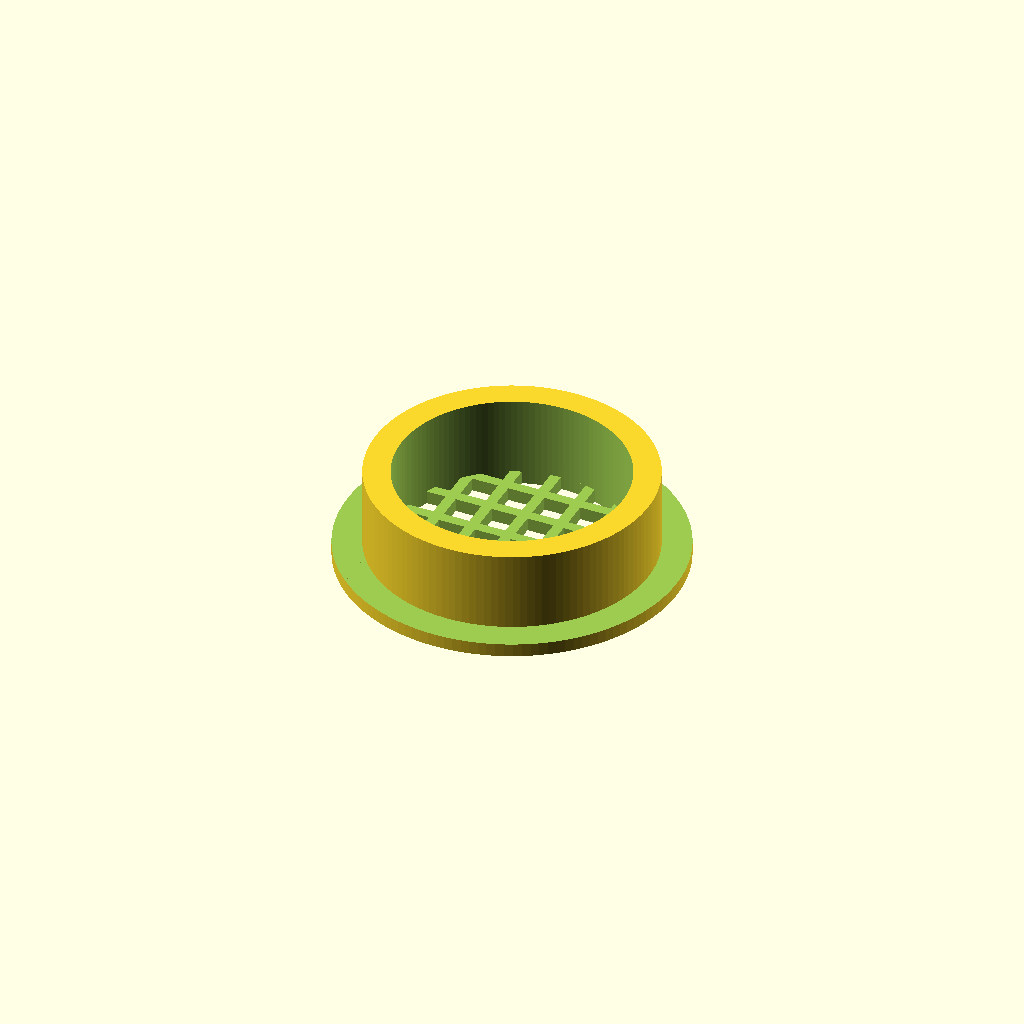
Cell 1 — every parameter at its default value.
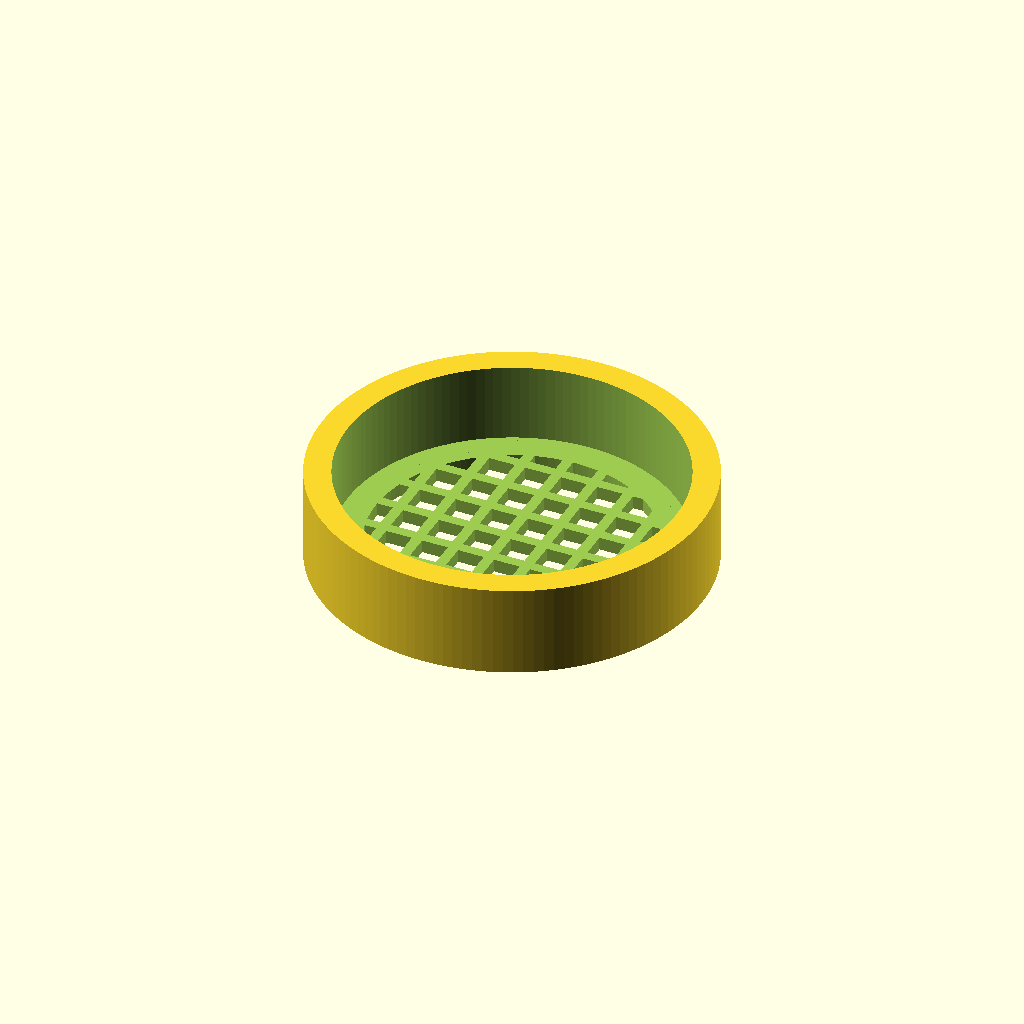
Cell 2 — lip_type set to "outer", the other parameters unchanged.
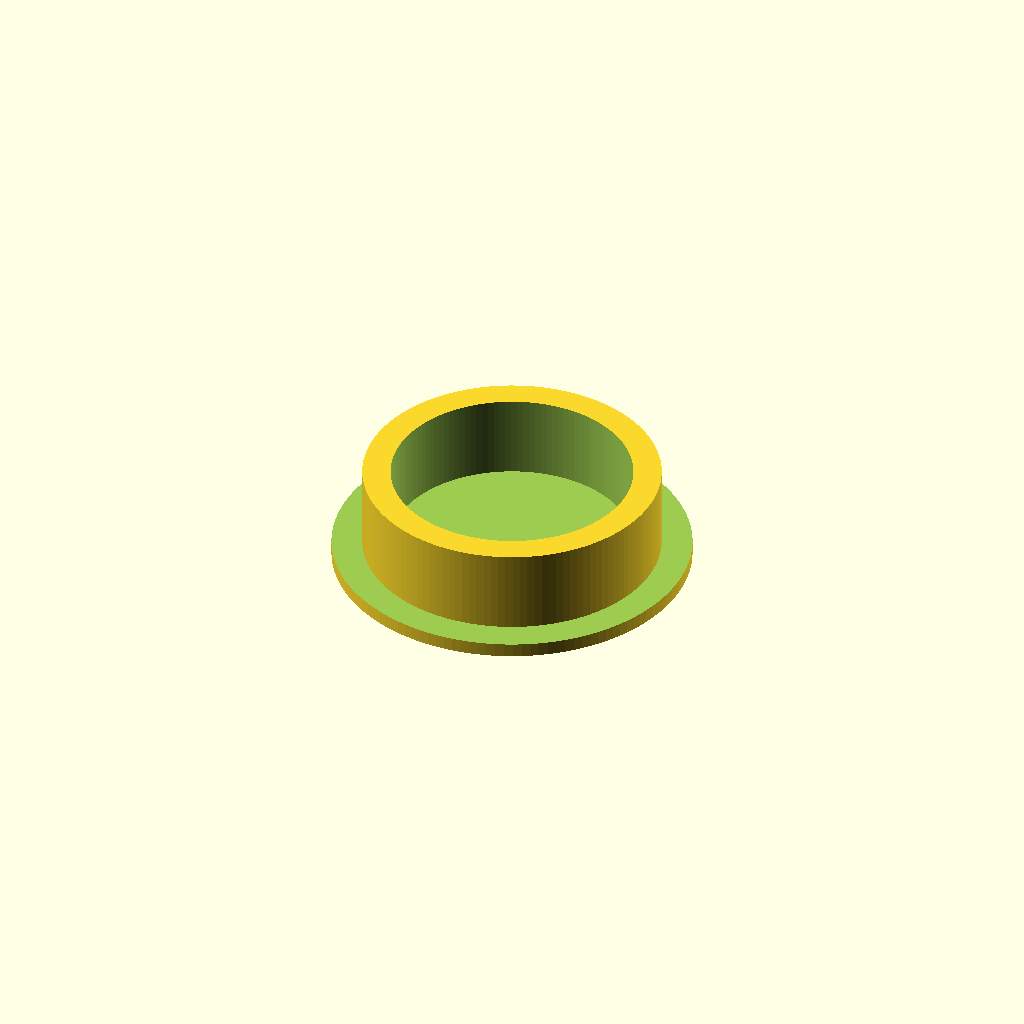
Cell 3: have_mesh = false (everything else at default).
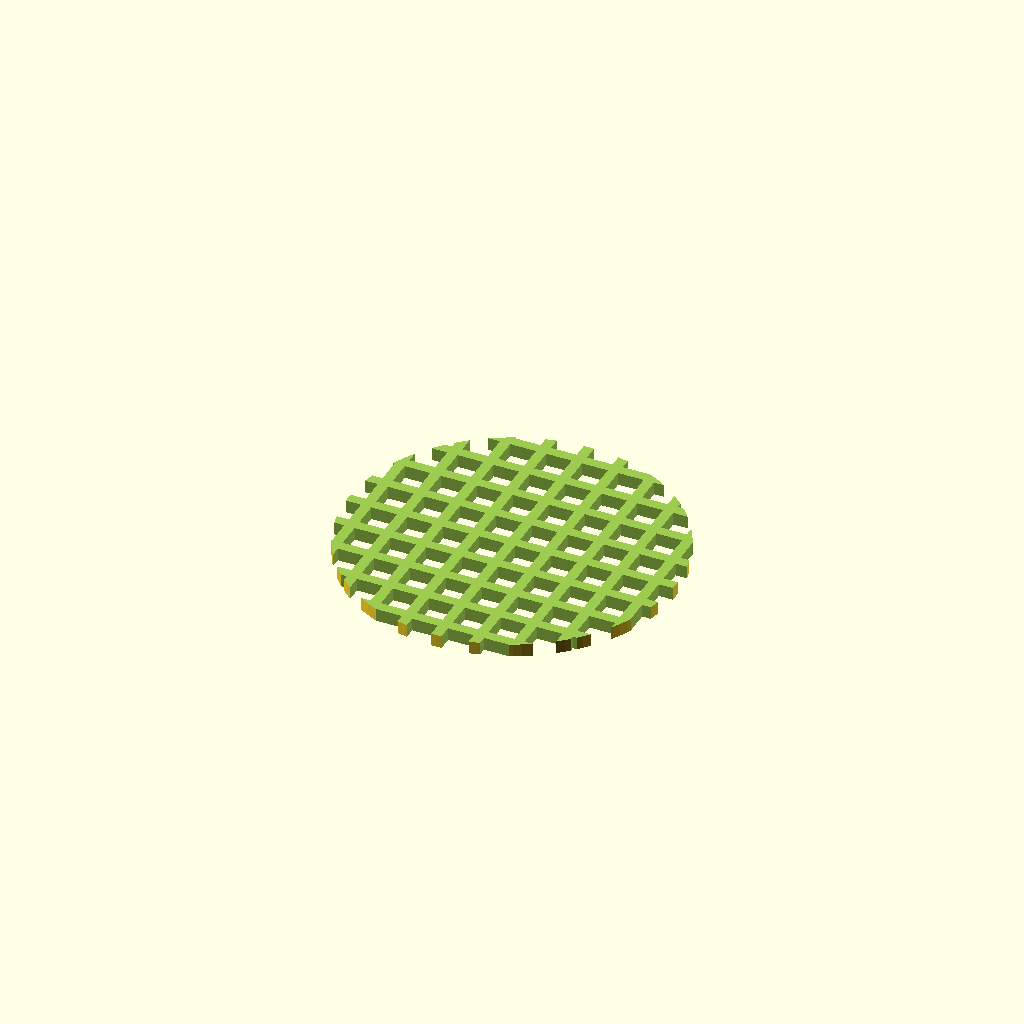
Cell 4: inner_diameter = 42.3 (everything else at default).
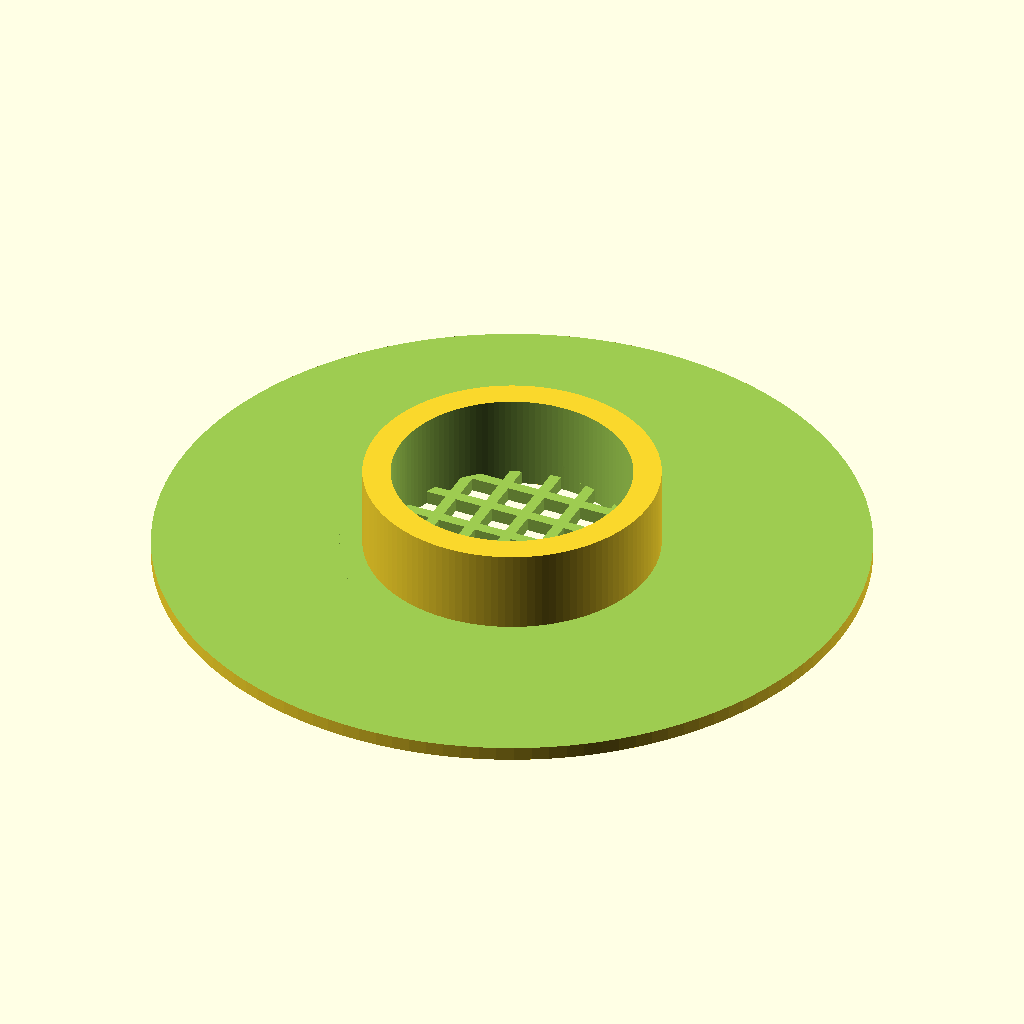
Cell 5: outer_diameter = 51 (everything else at default).
All cells are drawn from one camera (rotation 55°, 0°, 25°, orthographic, colour scheme Cornfield), so only the parameter changes between them.
The OpenSCAD source (inputs/thingiverse/thing-2496322/files/bottle_cap.scad):
//The inner diameter of the hole
inner_diameter = 21.15;
//The outer diameter of the hole's tube (a.k.a. the diameter of the pipe if you are capping a pipe - how far the top of the cap extends around the hole)
outer_diameter = 25.5;
//The height of the actual cap part - the mesh
cap_height = 1;
//How far into the hole the cap extends
lip_depth = 6;
//The thickness of the mesh lines
mesh_width=0.8;
//The size of the square holes in the mesh
gap_size=2;
//Whether the lip extends into the hole on the inside, or caps around it on the outside
lip_type="inner";// ["inner","outer"]
//The thickness of the lip
lip_thickness=2;
//Whether or not to have the mesh
have_mesh=true;

//Advanced: Cylinder segment resolution
res = 128;

rotate([180])
if(lip_type=="inner")
{
    difference(){
        translate([0,0,-lip_depth])
            cylinder(d=outer_diameter, h=cap_height+lip_depth, $fn=res);
        translate([0,0,-lip_depth-1])
            cylinder(d=inner_diameter-lip_thickness*2, h=lip_depth+1, $fn=res);
        if(have_mesh){
            CircularMesh(inner_diameter - lip_thickness*2);
        }
        difference(){
            translate([0,0,-lip_depth-1])
            cylinder(d=outer_diameter+1, h=lip_depth+1, $fn=res);
            translate([0,0,-lip_depth-2])
            cylinder(d=inner_diameter, h=lip_depth+2, $fn=res);
        }
    }
}else if(lip_type=="outer"){
    difference(){
        translate([0,0,-lip_depth])
        cylinder(d=outer_diameter+lip_thickness*2, h=cap_height+lip_depth, $fn=res);
        translate([0,0,-lip_depth-1])
        cylinder(d=outer_diameter, h=lip_depth+1, $fn=res);
        if(have_mesh){
            CircularMesh(inner_diameter);
        }
    }
}


module CircularMesh(diameter){
    translate([0,0,-1])
    intersection(){
    cylinder(d=diameter, h=cap_height+2, $fn=res);
        union(){
            for(i = [-inner_diameter/2-mesh_width:gap_size+mesh_width:inner_diameter/2+mesh_width])
            {
                for(o = [-inner_diameter/2-mesh_width:gap_size+mesh_width:inner_diameter/2+mesh_width])
                {
                    translate([i,o,0])
                    cube(size=[gap_size,gap_size, cap_height+2]);
                }
            }
        }
    }
}
Customizer parameters (derived from the source; name, type, default, range or options):
inner_diameter: number, default 21.15
outer_diameter: number, default 25.5
cap_height: number, default 1
lip_depth: number, default 6
mesh_width: number, default 0.8
gap_size: number, default 2
lip_type: string, default "inner", options "inner", "outer"
lip_thickness: number, default 2
have_mesh: bool, default true
res: number, default 128
